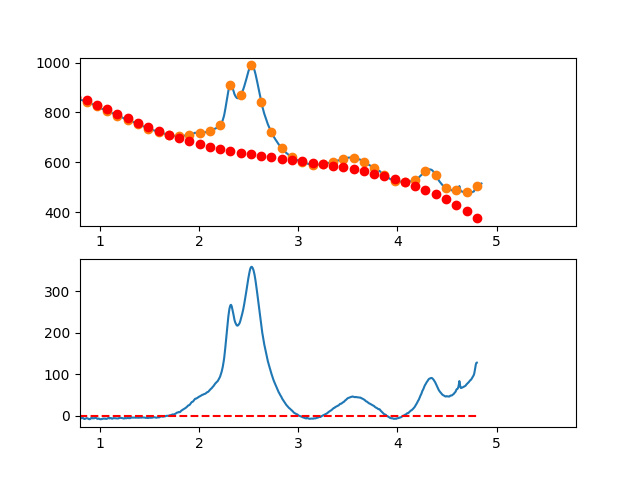

Data behind this chart, as committed beside it:
3.497376620970942263e-01, -9.385004263594623808e+00
3.549127125818158923e-01, -6.369927049161901778e+00
3.600877630665375029e-01, -4.522828421900499052e+00
3.652628135512591134e-01, -2.136873660720084445e+00
3.704378640359806685e-01, 5.687719554711065939e-01
3.756129145207023345e-01, 2.163943147763461639e+00
3.807879650054239451e-01, 2.481474637248311410e+00
3.859630154901455557e-01, 3.929201145016236296e+00
3.911380659748671662e-01, 4.779957392158507901e+00
3.963131164595887768e-01, 4.797578099765701154e+00
4.014881669443103873e-01, 4.795897988928686573e+00
4.066632174290319424e-01, 6.744751780738965863e+00
4.118382679137536084e-01, 7.153974196286867482e+00
4.170133183984752190e-01, 5.726399956663726698e+00
4.221883688831968295e-01, 7.698863782960415847e+00
4.273634193679184401e-01, 7.646200396267886390e+00
4.325384698526400507e-01, 7.979244517676534088e+00
4.377135203373616612e-01, 9.062830868278183516e+00
4.428885708220832718e-01, 1.047579416916323680e+01
4.480636213068048823e-01, 9.564969141422693610e+00
4.532386717915264929e-01, 1.007419050614748812e+01
4.584137222762481034e-01, 1.062029298442871550e+01
4.635887727609697140e-01, 1.054211129735733721e+01
4.687638232456912690e-01, 9.437480166023874517e+00
4.739388737304129906e-01, 9.232234311519505354e+00
4.791139242151345456e-01, 9.214208454935487680e+00
4.842889746998561562e-01, 9.141237317362310932e+00
4.894640251845778223e-01, 1.047815561989114030e+01
4.946390756692994328e-01, 1.056479808361279993e+01
4.998141261540209879e-01, 9.556999429618144859e+00
5.049891766387426539e-01, 1.041259437899850582e+01
5.101642271234642090e-01, 8.215417652844507757e+00
5.153392776081858750e-01, 7.482303972246882040e+00
5.205143280929074301e-01, 7.748088058296730196e+00
5.256893785776289851e-01, 6.509604632085483900e+00
5.308644290623507622e-01, 6.659688414703396120e+00
5.360394795470723173e-01, 6.543174127241854876e+00
5.412145300317938723e-01, 6.758896490791585165e+00
5.463895805165155384e-01, 9.172690226443592110e+00
5.515646310012372044e-01, 9.490390055288457916e+00
5.567396814859587595e-01, 9.005830698417753410e+00
5.619147319706804256e-01, 6.241216453043307411e+00
5.670897824554018696e-01, 3.165229920860269885e+00
5.722648329401235356e-01, 3.001923279686707247e+00
5.774398834248452017e-01, 3.274348707339299835e+00
5.826149339095667568e-01, 4.063558381634493344e+00
5.877899843942884228e-01, 3.860604480390293247e+00
5.929650348790099779e-01, 2.663539181422720503e+00
5.981400853637316439e-01, 1.872414662549431341e+00
6.033151358484533100e-01, 4.090283101587147030e+00
6.084901863331748650e-01, 3.824196676352812574e+00
6.136652368178964201e-01, 3.153207564663716767e+00
6.188402873026181972e-01, 1.902367944336560868e+00
6.240153377873396412e-01, 1.379729993188675508e+00
6.291903882720613073e-01, 9.333458890365591287e-01
6.343654387567828623e-01, 4.122678096972549611e-01
6.395404892415045284e-01, -7.064520670115825851e-01
6.447155397262261944e-01, -1.268761563273528736e+00
6.498905902109477495e-01, -7.946085012712273965e-01
6.550656406956693045e-01, -2.489940703188153748e+00
6.602406911803910816e-01, -3.443705991206797989e+00
... 809 more rows
